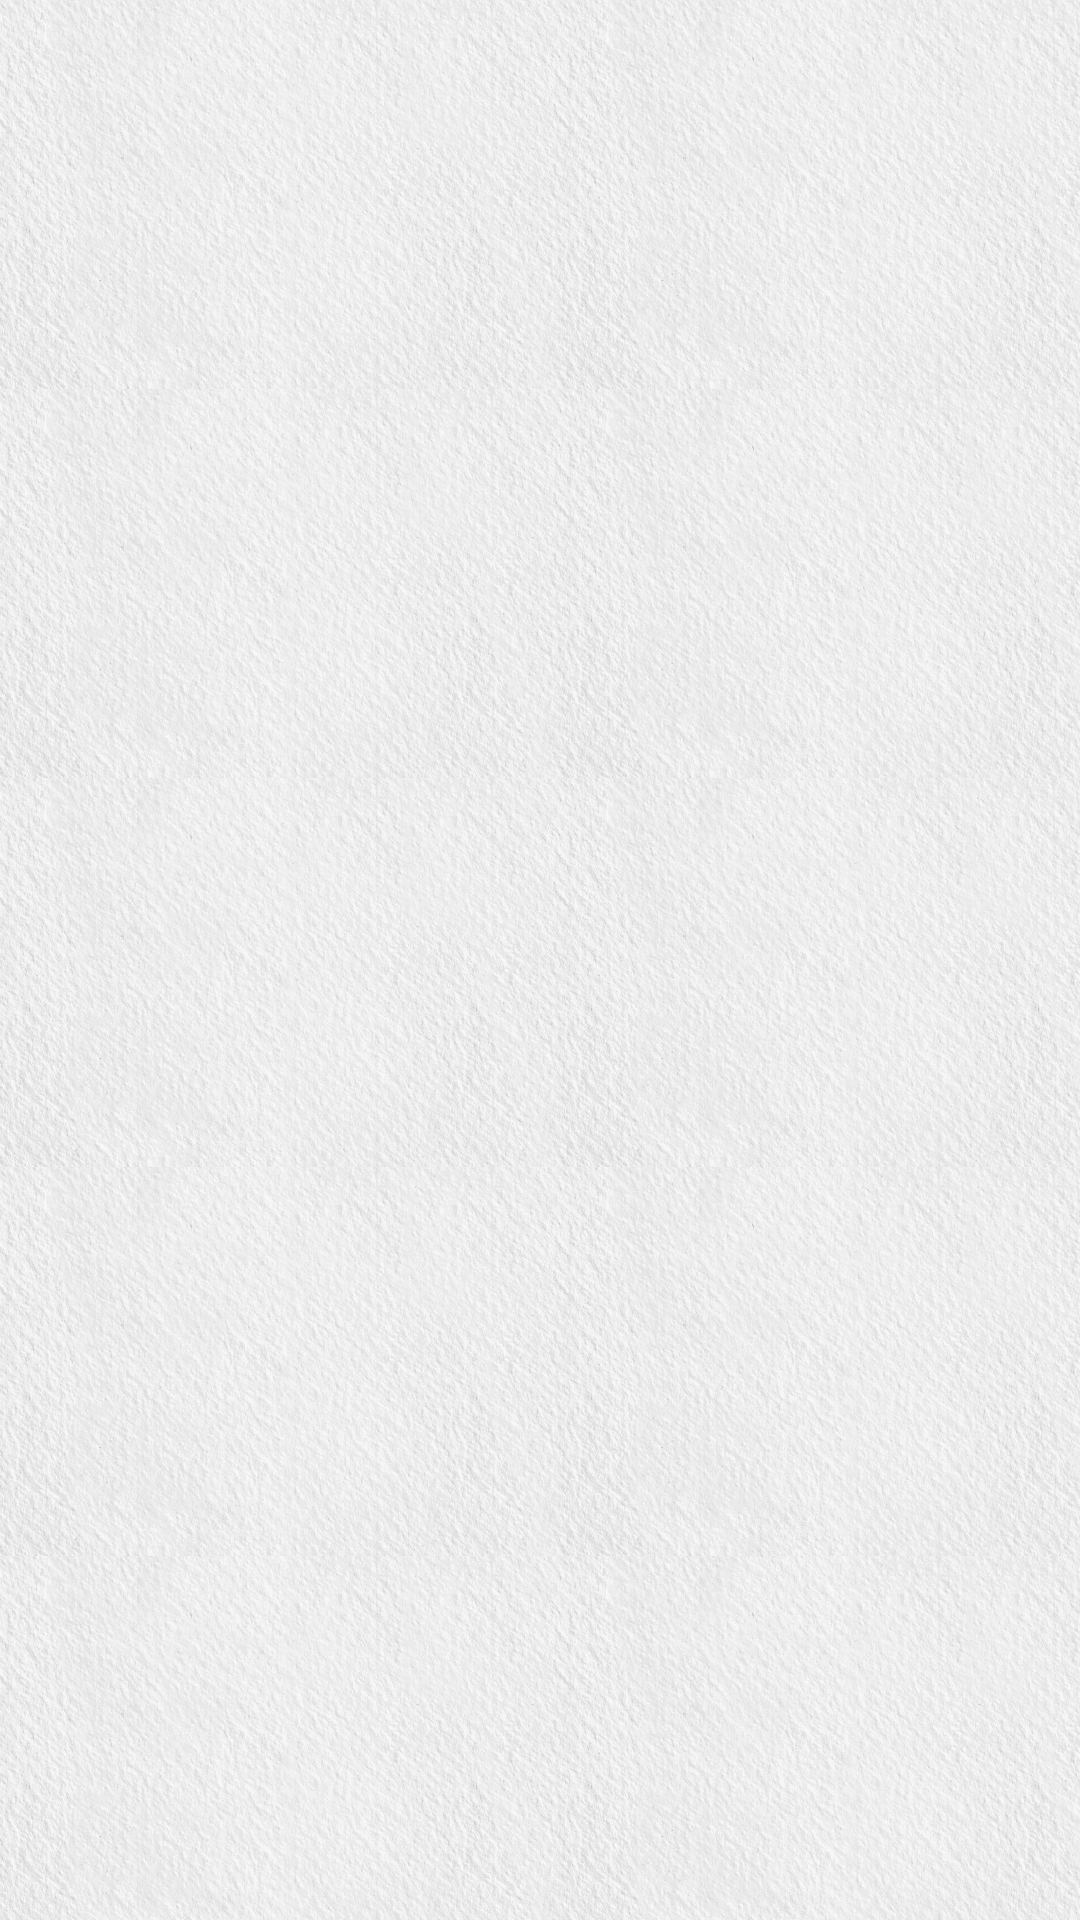

This screen was rendered from an Android layout file. Write that file and the resources it references.
<!-- AndroidManifest.xml: application theme Theme.Custom -->
<!-- res/layout/fragment_pager.xml -->
<RelativeLayout xmlns:android="http://schemas.android.com/apk/res/android"
    xmlns:tools="http://schemas.android.com/tools"
    android:layout_width="match_parent"
    android:layout_height="match_parent"
    android:paddingLeft="@dimen/activity_horizontal_margin"
    android:paddingRight="@dimen/activity_horizontal_margin"
    android:paddingTop="@dimen/activity_vertical_margin"
    android:paddingBottom="@dimen/activity_vertical_margin"
    tools:context="com.zeroone_creative.basicapplication.view.activity.TopActivity$PlaceholderFragment">

    <TextView
        android:id="@+id/pager_textview_label"
        android:layout_width="wrap_content"
        android:layout_height="wrap_content" />

</RelativeLayout>
<!-- resources referenced by this layout -->
<resources>
  <dimen name="activity_horizontal_margin">24dp</dimen>
  <dimen name="activity_vertical_margin">24dp</dimen>
  <color name="primary">#ffea00</color>
  <color name="primary_dark">#ffa000</color>
  <color name="accent">#448aff</color>
  <color name="primary_text">#263238</color>
  <color name="primary_text_inverse">#ffffffff</color>
  <color name="secondary_text">#607d8b</color>
  <style name="TextAppearance.Custom" parent="@style/TextAppearance.AppCompat">
          <item name="@android:textColor">?attr/android:textColorPrimary</item>
          <item name="@android:textColorHint">?attr/android:textColorHint</item>
          <item name="@android:textColorHighlight">?attr/android:textColorHighlight</item>
          <item name="@android:textColorLink">?attr/android:textColorLink</item>
          <item name="@android:textSize">@dimen/text_size_body_1</item>
      </style>
  <style name="TextAppearance.Custom.Inverse">
          <item name="@android:textColor">?attr/android:textColorPrimaryInverse</item>
          <item name="@android:textColorHint">?attr/android:textColorHintInverse</item>
          <item name="@android:textColorHighlight">?attr/android:textColorHighlightInverse</item>
          <item name="@android:textColorLink">?attr/android:textColorLinkInverse</item>
      </style>
  <style name="TextAppearance.Custom.Large">
          <item name="@android:textSize">@dimen/text_size_large</item>
          <item name="@android:textColor">?attr/android:textColorPrimary</item>
      </style>
  <style name="TextAppearance.Custom.Large.Inverse">
          <item name="@android:textColor">?attr/android:textColorPrimaryInverse</item>
          <item name="@android:textColorHint">?attr/android:textColorHintInverse</item>
          <item name="@android:textColorHighlight">?attr/android:textColorHighlightInverse</item>
          <item name="@android:textColorLink">?attr/android:textColorLinkInverse</item>
      </style>
  <style name="TextAppearance.Custom.Medium">
          <item name="@android:textSize">@dimen/text_size_medium</item>
          <item name="@android:textColor">?attr/android:textColorPrimary</item>
      </style>
  <style name="TextAppearance.Custom.Medium.Inverse">
          <item name="@android:textColor">?attr/android:textColorPrimaryInverse</item>
          <item name="@android:textColorHint">?attr/android:textColorHintInverse</item>
          <item name="@android:textColorHighlight">?attr/android:textColorHighlightInverse
          </item>
          <item name="@android:textColorLink">?attr/android:textColorLinkInverse</item>
      </style>
  <style name="TextAppearance.Custom.Small">
          <item name="@android:textSize">@dimen/text_size_small</item>
          <item name="@android:textColor">?attr/android:textColorSecondary</item>
      </style>
  <style name="TextAppearance.Custom.Widget.Button" parent="@style/TextAppearance.Custom.Button" />
  <style name="Widget.Custom.Button.Primary" parent="@style/Widget.AppCompat.Light.ActionButton">
          <item name="@android:background">@drawable/bg_button_primary</item>
          <item name="@android:textAppearance">?attr/android:textAppearanceButton</item>
      </style>
  <!-- drawable bg_window (drawable) -->
  <?xml version="1.0" encoding="utf-8"?>
  <bitmap xmlns:android="http://schemas.android.com/apk/res/android"
      android:src="@drawable/bg_window_parts"
      android:tileMode="repeat" />
  <dimen name="text_size_body_1">14sp</dimen>
  <dimen name="text_size_large">20sp</dimen>
  <dimen name="text_size_medium">16sp</dimen>
  <dimen name="text_size_small">12sp</dimen>
  <style name="TextAppearance.Custom.Button">
          <item name="@android:textSize">@dimen/text_size_button</item>
          <item name="@android:textAllCaps">false</item>
          <item name="@android:textColor">?attr/android:textColorPrimaryInverse</item>
          <item name="@android:textStyle">bold</item>
      </style>
  <dimen name="text_size_button">@dimen/text_size_medium</dimen>
</resources>
